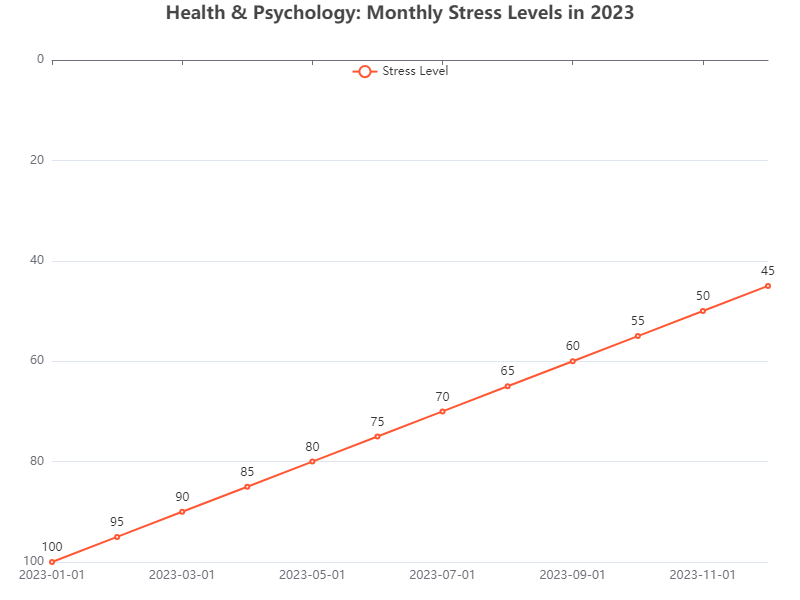

The data file committed next to this chart (first rows):
Date, Value
2023-01-01, 100
2023-02-01, 95
2023-03-01, 90
2023-04-01, 85
2023-05-01, 80
2023-06-01, 75
2023-07-01, 70
2023-08-01, 65
2023-09-01, 60
2023-10-01, 55
2023-11-01, 50
2023-12-01, 45
